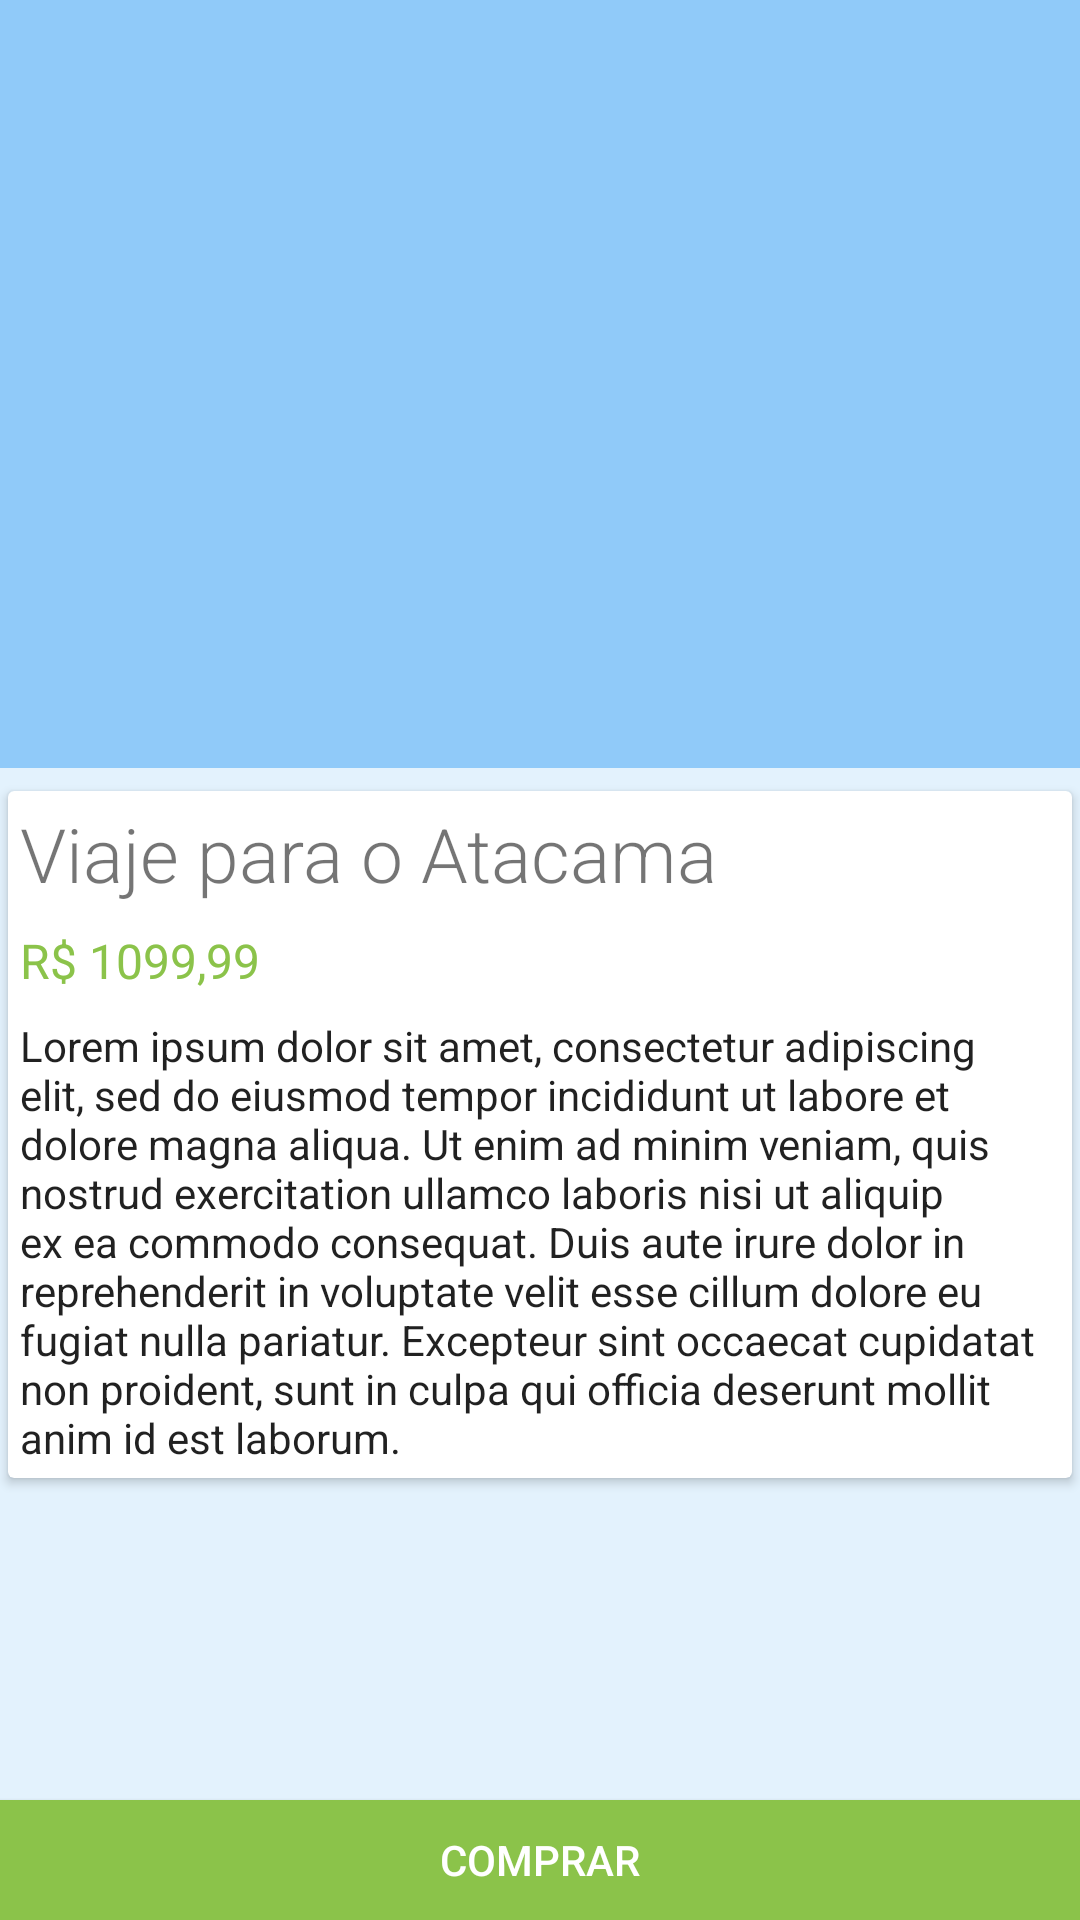

Reconstruct the res/layout file that produces this screen, plus the resources it refers to.
<!-- AndroidManifest.xml: activity theme AppTheme.Detail -->
<!-- res/layout/activity_package_detail.xml -->
<?xml version="1.0" encoding="utf-8"?>
<android.support.design.widget.CoordinatorLayout
    xmlns:android="http://schemas.android.com/apk/res/android"
    xmlns:app="http://schemas.android.com/apk/res-auto"
    xmlns:tools="http://schemas.android.com/tools"
    android:layout_width="match_parent"
    android:layout_height="match_parent"
    android:fitsSystemWindows="true"
    android:background="@color/colorAccent"
    tools:context="com.example.travelapp.views.detail.PackageDetailActivity">

    <android.support.design.widget.AppBarLayout
        android:id="@+id/app_bar_layout"
        android:layout_width="match_parent"
        android:layout_height="wrap_content"
        android:theme="@style/ThemeOverlay.AppCompat.Dark.ActionBar"
        android:fitsSystemWindows="true">

        <android.support.design.widget.CollapsingToolbarLayout
            android:id="@+id/detail_collapsing_toolbar"
            android:layout_width="match_parent"
            android:layout_height="256dp"
            app:layout_scrollFlags="scroll|exitUntilCollapsed"
            app:contentScrim="?attr/colorPrimary"
            app:titleEnabled="false"
            android:fitsSystemWindows="true">

            <ImageView
                android:id="@+id/detail_imageview_banner"
                android:layout_width="match_parent"
                android:layout_height="match_parent"
                android:scaleType="centerCrop"
                android:fitsSystemWindows="true"
                app:layout_collapseMode="parallax"/>

            <android.support.v7.widget.Toolbar
                android:id="@+id/detail_toolbar"
                android:layout_width="match_parent"
                android:layout_height="?attr/actionBarSize"
                app:popupTheme="@style/ThemeOverlay.AppCompat.Light"
                app:layout_collapseMode="pin" />

        </android.support.design.widget.CollapsingToolbarLayout>

    </android.support.design.widget.AppBarLayout>

    <android.support.v4.widget.NestedScrollView
        android:id="@+id/scroll"
        android:layout_width="match_parent"
        android:layout_height="match_parent"
        android:clipToPadding="false"
        app:layout_behavior="@string/appbar_scrolling_view_behavior">

        <FrameLayout
            android:layout_width="match_parent"
            android:layout_height="wrap_content">

            <android.support.v7.widget.CardView
                android:layout_width="match_parent"
                android:layout_height="wrap_content"
                android:layout_marginTop="4dp"
                android:layout_marginBottom="40dp"
                app:cardUseCompatPadding="true">

                <LinearLayout
                    android:layout_width="match_parent"
                    android:layout_height="wrap_content"
                    android:orientation="vertical">

                    <TextView
                        android:id="@+id/detail_txt_title"
                        android:layout_width="match_parent"
                        android:layout_height="wrap_content"
                        android:layout_margin="4dp"
                        android:fontFamily="sans-serif-light"
                        android:textSize="@dimen/holder_title"
                        android:text="@string/holder_placeholder_title"
                        />

                    <TextView
                        android:id="@+id/detail_txt_price"
                        android:layout_width="match_parent"
                        android:layout_height="wrap_content"
                        android:layout_margin="4dp"
                        android:text="@string/holder_placeholder_price"
                        android:textSize="@dimen/holder_price"
                        android:textColor="@color/colorPrice"/>

                    <TextView
                        android:id="@+id/detail_txt_description"
                        android:layout_width="match_parent"
                        android:layout_height="wrap_content"
                        android:layout_margin="4dp"
                        android:text="@string/detail_placeholder_description"
                        android:textAppearance="@style/TextAppearance.AppCompat.Body1"
                        />

                </LinearLayout>

            </android.support.v7.widget.CardView>

        </FrameLayout>

    </android.support.v4.widget.NestedScrollView>

    <Button
        android:id="@+id/detail_btn_buy"
        android:layout_gravity="bottom"
        android:layout_width="match_parent"
        android:layout_height="40dp"
        android:text="@string/detail_btn_buy_text"
        android:background="@color/colorPrice"
        android:textColor="@color/colorBuyText" />

</android.support.design.widget.CoordinatorLayout>
<!-- resources referenced by this layout -->
<resources>
  <color name="colorAccent">#E3F2FD</color>
  <color name="colorBuyText">#FFF</color>
  <color name="colorPrice">#8BC34A</color>
  <dimen name="holder_price">16sp</dimen>
  <dimen name="holder_title">25sp</dimen>
  <string name="detail_btn_buy_text">Comprar</string>
  <string name="detail_placeholder_description">Lorem ipsum dolor sit amet, consectetur adipiscing elit, sed do eiusmod tempor incididunt ut labore et dolore magna aliqua. Ut enim ad minim veniam, quis nostrud exercitation ullamco laboris nisi ut aliquip ex ea commodo consequat. Duis aute irure dolor in reprehenderit in voluptate velit esse cillum dolore eu fugiat nulla pariatur. Excepteur sint occaecat cupidatat non proident, sunt in culpa qui officia deserunt mollit anim id est laborum.</string>
  <string name="holder_placeholder_price">R$ 1099,99</string>
  <string name="holder_placeholder_title">Viaje para o Atacama </string>
  <style name="AppTheme.Detail">
          <item name="windowActionBar">false</item>
          <item name="windowNoTitle">true</item>
          <item name="android:windowDrawsSystemBarBackgrounds" tools:targetApi="lollipop">true</item>
          <item name="android:statusBarColor" tools:targetApi="lollipop">@android:color/transparent</item>
      </style>
</resources>
